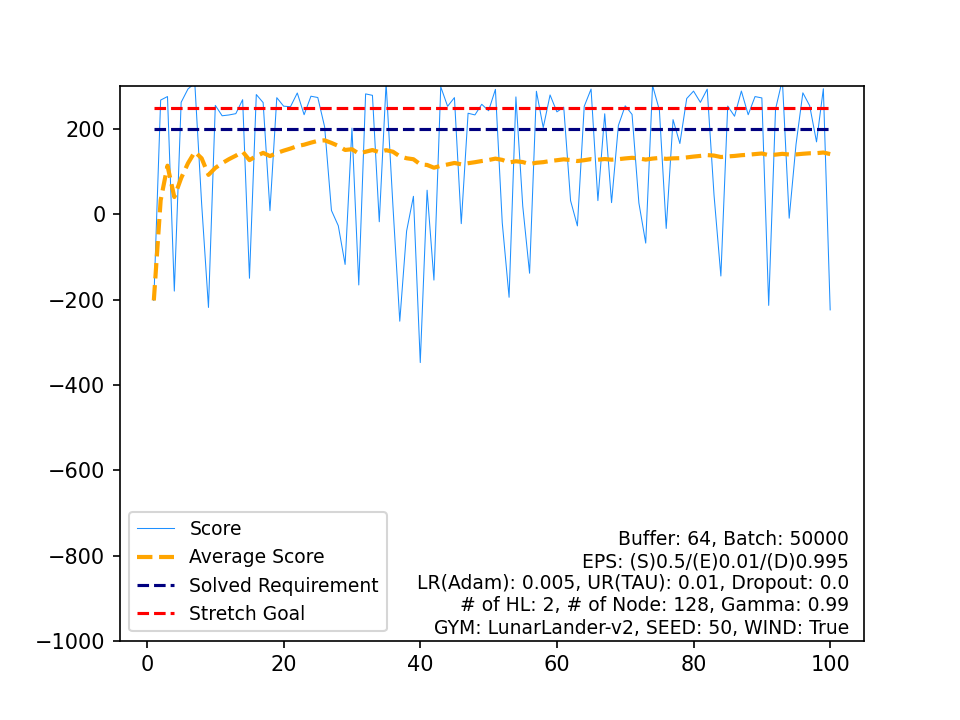

Values plotted in this chart, from the file beside it:
, Score, Average Score, Timestamp, Solved Requirement, Stretch Goal
0, -202, -202, 102, 200, 250
1, 267.9, 32.96, 243, 200, 250
2, 276.2, 114, 212, 200, 250
3, -180, 40.54, 162, 200, 250
4, 262.6, 84.96, 357, 200, 250
5, 294, 119.8, 226, 200, 250
6, 307.4, 146.6, 162, 200, 250
7, 24.77, 131.4, 195, 200, 250
8, -218.3, 92.52, 93, 200, 250
9, 255.5, 108.8, 247, 200, 250
10, 231.1, 119.9, 251, 200, 250
11, 233, 129.4, 276, 200, 250
12, 236.1, 137.6, 262, 200, 250
13, 268.9, 146.9, 188, 200, 250
14, -149.9, 127.2, 473, 200, 250
15, 280.9, 136.8, 266, 200, 250
16, 262, 144.1, 213, 200, 250
17, 8.67, 136.6, 141, 200, 250
18, 273.6, 143.8, 309, 200, 250
19, 253.6, 149.3, 290, 200, 250
20, 252.3, 154.2, 208, 200, 250
21, 284.5, 160.1, 296, 200, 250
22, 233.6, 163.3, 244, 200, 250
23, 277, 168.1, 190, 200, 250
24, 273.9, 172.3, 295, 200, 250
25, 205.3, 173.6, 272, 200, 250
26, 9.13, 167.5, 129, 200, 250
27, -26.71, 160.5, 107, 200, 250
28, -117.5, 151, 143, 200, 250
29, 202.1, 152.7, 388, 200, 250
30, -165.6, 142.4, 256, 200, 250
31, 282.4, 146.8, 224, 200, 250
32, 279.1, 150.8, 814, 200, 250
33, -17.37, 145.8, 156, 200, 250
34, 307.8, 150.5, 168, 200, 250
35, 19.67, 146.8, 134, 200, 250
36, -250.6, 136.1, 228, 200, 250
37, -39.25, 131.5, 281, 200, 250
38, 42.26, 129.2, 143, 200, 250
39, -347.6, 117.3, 286, 200, 250
40, 56.56, 115.8, 155, 200, 250
41, -154.1, 109.4, 143, 200, 250
42, 299, 113.8, 284, 200, 250
43, 253.4, 116.9, 210, 200, 250
44, 273.7, 120.4, 197, 200, 250
45, -21.85, 117.3, 94, 200, 250
46, 237, 119.9, 280, 200, 250
47, 233.1, 122.2, 201, 200, 250
48, 258, 125, 272, 200, 250
49, 242.9, 127.4, 258, 200, 250
50, 293, 130.6, 193, 200, 250
51, -19.53, 127.7, 111, 200, 250
52, -194.5, 121.6, 201, 200, 250
53, 275.3, 124.5, 289, 200, 250
54, 19.45, 122.6, 120, 200, 250
55, -138.1, 117.9, 138, 200, 250
56, 288.6, 120.9, 285, 200, 250
57, 203.4, 122.3, 569, 200, 250
58, 279.9, 125, 301, 200, 250
59, 240.3, 126.9, 222, 200, 250
... 40 more rows
